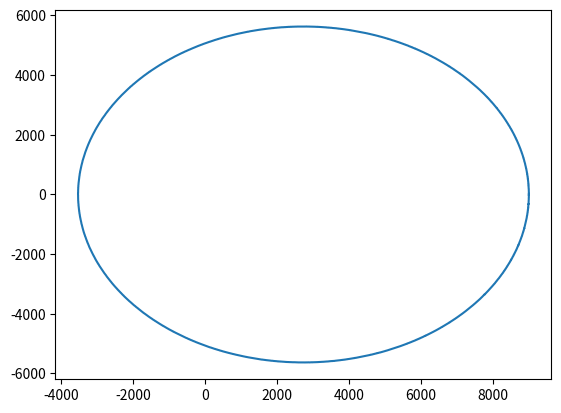
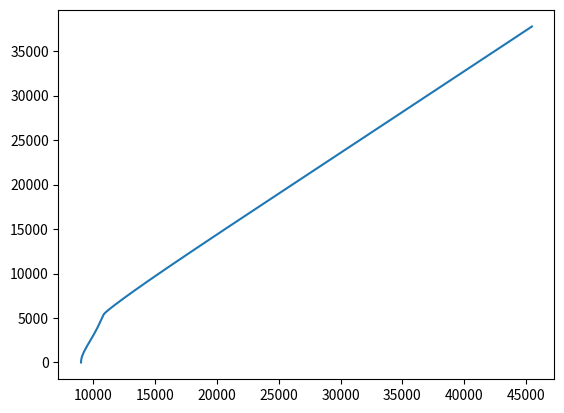

These figures' Python source, in order:
# This script will simulate a simple orbit, simulate sensed data, design a
# Kalman Filter, and use it to determine the orbit.

import matplotlib.pyplot as plt
import numpy as np
import math
import time
from numpy import random
from numpy import linalg

# Physical constants
mu = 4e5

# Initial orbit state
x = np.array([[9000], [0], [0]])
v = np.array([[0], [5], [0]])

# This function integrates the orbit and plots it
def orbit_determination(x, v, period, dt, mu) :
    # The list of real state vectors
    x_list = x
    v_list = v

    # Standard deviations of position and velocity state uncertainty
    sigma_x = 1 # 1 km
    sigma_v = 0.01 # 10 mps

    # The list of measured state vectors
    x_nav_list = np.add(x, random.normal(0, sigma_x, size=(3,1)))
    v_nav_list = np.add(v, random.normal(0, sigma_v, size=(3,1)))

    # Initialize the list of determined states
    x_vec_det_list = np.vstack((x, v))

    # =========== Initial Values for State Estimation ===========
    x_0 = np.vstack((x, v))
    P_0 = np.diag([sigma_x**2, sigma_x**2, sigma_x**2, sigma_v**2, sigma_v**2, sigma_v**2])
    H   = get_H(x_0)
    Q   = np.zeros((len(x_0), len(x_0)))

    # This one has output x output dimensions. Measurment noise covariance. The
    # assumed measurment variables are cartesian velocity components, range, and
    # range-rate.
    # NOTE: consider updating for accelerometer data.
    R   = np.diag([sigma_v, sigma_v, sigma_v, 3*(sigma_x**2), 3*(sigma_v**2)])

    # ===========================================================

    # Simulate orbit for a period
    times = np.arange(0, period, dt)
    x_vec = x_0
    x_vec_u = x_0
    P_u = P_0
    index = 1   # Start at 1 since the first update uses the first measurement
    for t in times :
        run = index + 1
        # print "Run: ", run
        # print "Progress: ", t/period*100, "%"

        # ============ State Estimation Prediction ===============

        # Predict
        ddxdx        = get_stm_jacobian(x_vec_u[0:3], mu)
        # NOTE: It would be proper to calculate the stm rate by multiplying
        # ddxdx by the original phi matrix, but since it starts as an identity
        # matrix and is only integrated for one time step, this step does
        # nothing overall.
        dphi        = np.matmul(ddxdx, np.identity(6))
        stm         = np.identity(6) + dphi*dt
        x_vec_p     = predict_next_state(x_vec_u, stm)
        P_p         = predict_next_covariance(P_u, stm, Q)
        meas_p      = get_meas_from_state(x_vec_p)

        # =======================================================

        # Incremental orbit physics integration
        ddr     = -mu*x/np.linalg.norm(x)**3
        v       = v + ddr*dt
        x       = x + v*dt
        x_vec   = np.vstack((x, v))

        # Save real state
        x_list = np.c_[x_list, x]
        v_list = np.c_[v_list, v]

        # Save measured state
        x_nav_list = np.c_[x_nav_list, np.add(x, random.normal(0, sigma_x, size=(3,1)))]
        v_nav_list = np.c_[v_nav_list, np.add(v, random.normal(0, sigma_v, size=(3,1)))]

        # ============ State Estimation Update ==================

        # Update
        H           = get_H(x_vec_p)
        K           = get_kalman_gain(P_p, H, R)
        meas_state  = np.vstack((x_nav_list[:, [index]], v_nav_list[:, [index]]))

        # print "predicted measurment: ", meas_p
        # print "real measurement: ", get_meas_from_state(meas_state)
        # print "predicted state vector: ", x_vec_p
        # print "K: ", K
        x_vec_u     = x_vec_p + np.matmul(K, get_meas_from_state(meas_state) - meas_p)
        P_u         = P_p - np.matmul(K, np.matmul(H, P_p))
        # time.sleep(10)

        # =======================================================

        # Save estimated state
        x_vec_det_list = np.c_[x_vec_det_list, x_vec_u]

        # Increment utility index
        index = index + 1

    # Plot the period
    plt.figure(1)
    plt.plot(x_nav_list[0,:], x_nav_list[1,:])
    plt.figure(2)
    plt.plot(x_vec_det_list[0,:], x_vec_det_list[1,:])
    plt.show()

def plot_orbit(x, v, period, dt) :
    x_list = x
    times = np.arange(0, period, dt)
    for t in times :
        ddr     = -mu*x/np.linalg.norm(x)**3
        v       = v + ddr*dt
        x       = x + v*dt
        x_list  = np.c_[x_list, x]
        v_list  = np.c_[v_list, v]

    plt.plot(x_list[0,:], x_list[1,:])
    plt.show()

# Get semi major axis
def get_sma(x, v) :
    return 1 / -(np.linalg.norm(v)**2 / mu - 2/np.linalg.norm(x))

# Get orbit period
def get_period(x, v, mu) :
    sma = get_sma(x, v)
    return 2*math.pi*math.sqrt(sma**3 / mu)

# Calculate the Kalman gain matrix once all required components are known.
# NOTE: the subscript p means "predict." Any variable with this subscript is at
# its state before it has been updated. "Updated" variables will have the
# subscript u.
#
# Interesting: the Kalman gain does vary since P_p varies, but in a linear case,
# the gain should converge. However, H varies too, so in this case K will
# probably never converge. Would be interesting to plot it.
#
#   P_p:    Predicted covariance matrix of the next step
#   H:      Partial derivative of mapping function h (from state to measurment)
#               wrt the state vector x
#   R:      The measurment noise covariance matrix
def get_kalman_gain(P_p, H, R):
    term_1  = np.matmul(P_p, np.transpose(H))
    term_2  = np.matmul(H, np.matmul(P_p, np.transpose(H)))
    term_3  = np.linalg.inv(np.add(term_2, R))
    K       = np.matmul(term_1, term_3)
    return K

# Predict the next state using a state transition matrix and previous known
# state.
def predict_next_state(x_u_old, stm):
    x_p = np.matmul(stm, x_u_old)
    return x_p

# Update the predicted state with the filtered value.
def update_state_estimate(x_p, K, y, z_p):
    diff_term = np.subtract(y, z_p)
    x_u = np.add(x_p, np.matmul(K, diff_term))
    return x_u

# Predict the next state's covariance matrix using old one and process noise Q.
def predict_next_covariance(P_u_old, stm, Q):
    P_p = np.add(np.matmul(stm, np.matmul(P_u_old, np.transpose(stm))), Q)
    return P_p

# Update the predicted covariance matrix.
def update_covariance(K, H, P_p):
    mat_prod = np.matmul(K, np.matmul(H, P_p))
    P_u = np.add(P_p, mat_prod)
    return P_u

# H is the partial derivative of mapping function h (from state to measurment)
# wrt the state vector x. In this case, the measurment vector z was assumed to
# be [v_x; v_y; v_z; r; r_dot], in other words the velocity from an IMU, range,
# and range-rate.
#
# z can take on many forms, for example including IMU accelerometer data, and
# this would require redefinition of h and rederivation of H.
#
# x is assumed to be a 6 element vector of position and velocity cartesian
# components.
def get_H(x):
    # TODO figure out how to split up this line nicely.
    H = np.array([[0,0,0,1,0,0], [0,0,0,0,1,0], [0,0,0,0,0,1], [2*x[0,0], 2*x[1,0], 2*x[2,0], 0, 0, 0], [0, 0, 0, 2*x[3,0], 2*x[4,0], 2*x[5,0]]])
    return H

# Get the matrix needed to integrate the state transition matrix from one time
# to the next in an orbit.
#
# NOTE: if you want the STM from one state to another, you integrate the
# stm rate matrix from time 0 to time t_f. The stm rate matrix is the output of
# this function (dgdx) times the previous stm, which, at t = 0, is an identity
# matrix. So, if you want the stm from one time step to the next, you integrate
# from t = 0 to t = dt, so you just multiply dgdx by eye(6) and by dt to get the
# stm.
def get_stm_jacobian(r, mu):

    zeros   = np.zeros((len(r), len(r)))
    eye     = np.identity(len(r))
    partial = np.identity(len(r))
    rows    = len(r)
    cols    = len(r)

    # The dgdx matrix is 6x6, with a zeros(3) anx eye(3) on the top, and a 3x3
    # matrix with analytically determined derivatives and zeros(3) on the
    # bottom. This for loop calculates the 3x3 matrix with derivatives.
    for row in range(rows) :
        for col in range(cols) :
            if row == col :
                partial[row, col] = (-mu*(np.linalg.norm(r)**2 - 3*r[row]**2)) / (np.linalg.norm(r)**5)
            else :
                partial[row, col] = 3*mu*r[row]*r[col]/(np.linalg.norm(r)**5)

    # Concatenate the four sub-matrices to get the stm stm (yes the stm stm).
    top     = np.hstack((zeros, eye))
    bot     = np.hstack((partial, zeros))
    dgdx    = np.vstack((top, bot))

    # Finally, return the stm stm
    return dgdx

# This function is h(x), which gets the predicted measurement from the predicted
# state and a realistic measurment from a realistic state.
def get_meas_from_state(x_vec) :
    h = np.array([[x_vec[0,0]], [x_vec[1,0]], [x_vec[2,0]], [np.linalg.norm(x_vec[0:3,0])], [np.linalg.norm(x_vec[3:len(x_vec)])]])
    return h

orbit_determination(x, v, get_period(x, v, mu), 1, mu)
